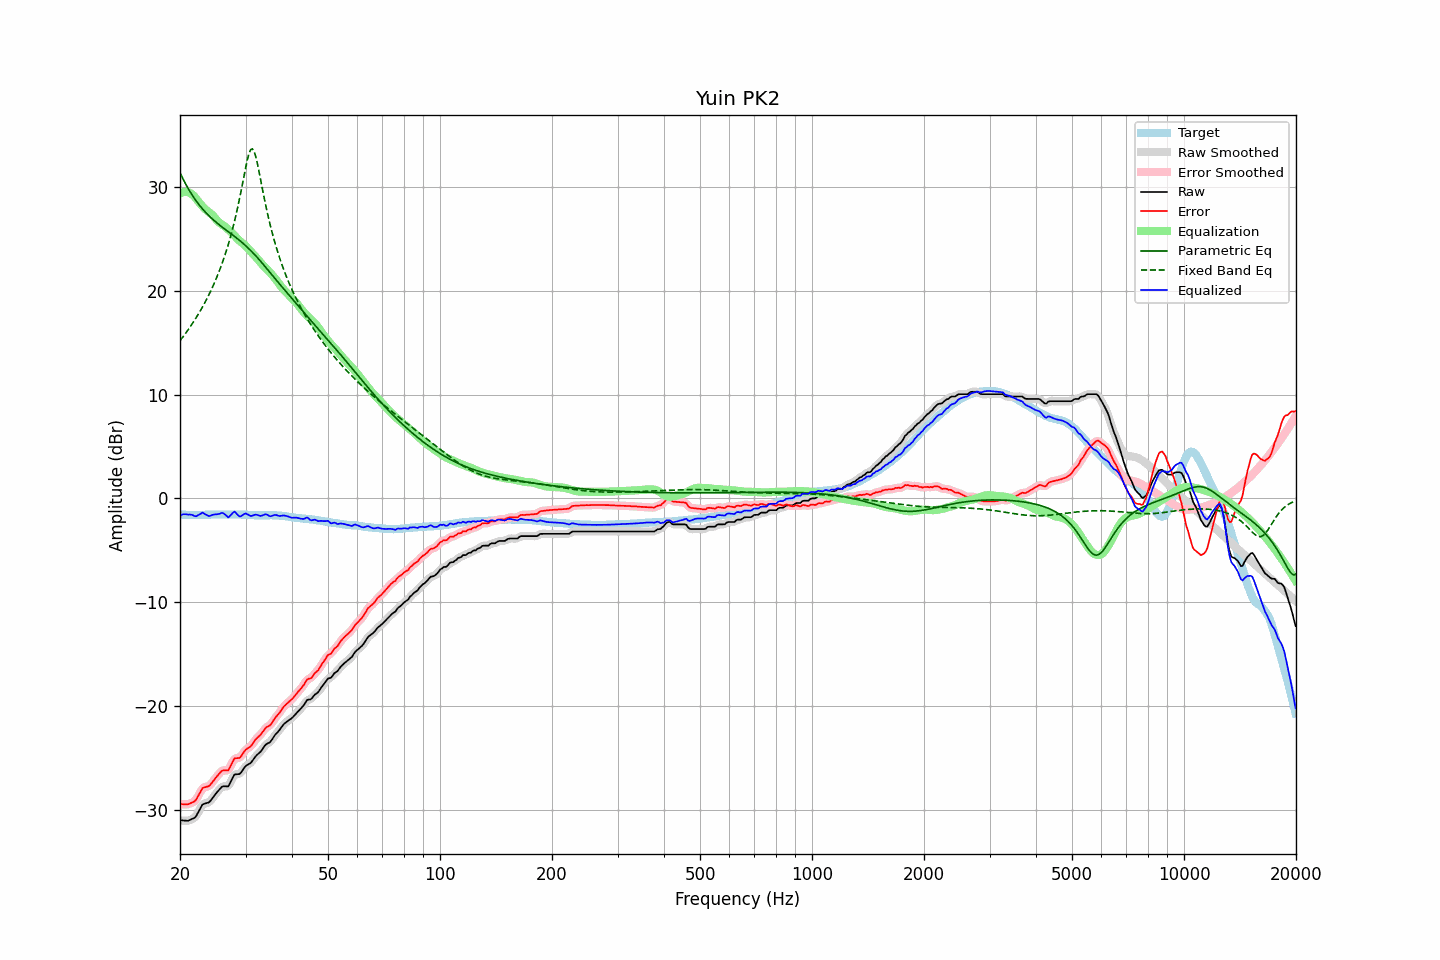

Values plotted in this chart, from the file beside it:
frequency, raw, error, smoothed, error_smoothed, equalization, parametric_eq, fixed_band_eq, equalized_raw, equalized_smoothed, target
20.00, -30.99, -29.43, -30.98, -29.42, 29.35, 31.36, 15.18, -1.64, -1.63, -1.56
20.20, -31.00, -29.43, -31.01, -29.44, 29.43, 31.04, 15.38, -1.57, -1.58, -1.57
20.40, -31.01, -29.44, -31.03, -29.46, 29.49, 30.73, 15.59, -1.53, -1.54, -1.57
20.61, -31.03, -29.46, -31.04, -29.46, 29.51, 30.43, 15.79, -1.52, -1.52, -1.57
20.81, -31.04, -29.45, -31.04, -29.46, 29.51, 30.14, 16.00, -1.53, -1.53, -1.59
21.02, -31.04, -29.45, -31.02, -29.44, 29.48, 29.86, 16.22, -1.56, -1.54, -1.59
21.23, -30.97, -29.38, -30.98, -29.39, 29.42, 29.60, 16.44, -1.55, -1.55, -1.59
21.44, -30.90, -29.32, -30.92, -29.33, 29.34, 29.35, 16.67, -1.57, -1.58, -1.58
21.66, -30.83, -29.24, -30.85, -29.26, 29.22, 29.11, 16.90, -1.61, -1.63, -1.59
21.87, -30.76, -29.18, -30.74, -29.16, 29.06, 28.88, 17.14, -1.70, -1.68, -1.58
22.09, -30.60, -29.01, -30.57, -28.99, 28.88, 28.66, 17.39, -1.72, -1.69, -1.59
22.31, -30.32, -28.74, -30.33, -28.75, 28.68, 28.45, 17.64, -1.64, -1.66, -1.58
22.54, -30.05, -28.46, -30.03, -28.45, 28.48, 28.25, 17.90, -1.57, -1.55, -1.59
22.76, -29.76, -28.18, -29.75, -28.17, 28.29, 28.06, 18.16, -1.47, -1.46, -1.58
22.99, -29.47, -27.89, -29.54, -27.96, 28.12, 27.87, 18.44, -1.36, -1.42, -1.58
23.22, -29.41, -27.83, -29.40, -27.83, 27.96, 27.70, 18.72, -1.46, -1.45, -1.58
23.45, -29.36, -27.79, -29.35, -27.78, 27.81, 27.53, 19.01, -1.55, -1.54, -1.57
23.69, -29.31, -27.74, -29.32, -27.75, 27.68, 27.37, 19.31, -1.63, -1.64, -1.57
23.92, -29.27, -27.70, -29.24, -27.67, 27.57, 27.22, 19.62, -1.70, -1.67, -1.57
24.16, -29.11, -27.55, -29.10, -27.54, 27.44, 27.07, 19.94, -1.67, -1.66, -1.56
24.40, -28.90, -27.35, -28.92, -27.36, 27.30, 26.93, 20.27, -1.59, -1.61, -1.55
24.65, -28.70, -27.16, -28.70, -27.15, 27.14, 26.79, 20.61, -1.57, -1.56, -1.55
24.89, -28.49, -26.94, -28.49, -26.95, 26.95, 26.65, 20.97, -1.53, -1.54, -1.55
25.14, -28.30, -26.75, -28.30, -26.76, 26.77, 26.52, 21.34, -1.53, -1.53, -1.55
25.39, -28.12, -26.58, -28.11, -26.57, 26.61, 26.40, 21.72, -1.51, -1.50, -1.54
25.65, -27.95, -26.41, -27.94, -26.39, 26.49, 26.27, 22.13, -1.46, -1.45, -1.54
25.91, -27.77, -26.23, -27.80, -26.26, 26.38, 26.15, 22.54, -1.39, -1.42, -1.55
26.16, -27.71, -26.17, -27.73, -26.19, 26.28, 26.04, 22.98, -1.43, -1.44, -1.54
26.43, -27.72, -26.18, -27.73, -26.19, 26.17, 25.92, 23.44, -1.55, -1.56, -1.54
26.69, -27.72, -26.18, -27.74, -26.19, 26.04, 25.80, 23.92, -1.68, -1.69, -1.54
26.96, -27.73, -26.18, -27.66, -26.11, 25.90, 25.69, 24.43, -1.83, -1.76, -1.55
27.23, -27.46, -25.92, -27.46, -25.91, 25.76, 25.57, 24.96, -1.71, -1.70, -1.55
27.50, -27.15, -25.60, -27.15, -25.60, 25.61, 25.45, 25.52, -1.54, -1.54, -1.55
27.77, -26.83, -25.29, -26.84, -25.30, 25.46, 25.34, 26.12, -1.36, -1.38, -1.54
28.05, -26.57, -25.02, -26.64, -25.09, 25.30, 25.22, 26.74, -1.27, -1.34, -1.55
28.33, -26.56, -25.01, -26.56, -25.01, 25.13, 25.10, 27.40, -1.43, -1.43, -1.55
28.62, -26.55, -24.99, -26.54, -24.99, 24.96, 24.97, 28.10, -1.59, -1.58, -1.56
28.90, -26.54, -24.99, -26.50, -24.95, 24.81, 24.85, 28.83, -1.73, -1.70, -1.55
29.19, -26.39, -24.83, -26.37, -24.81, 24.68, 24.72, 29.60, -1.71, -1.69, -1.56
29.48, -26.16, -24.59, -26.17, -24.61, 24.56, 24.59, 30.39, -1.60, -1.60, -1.57
29.78, -25.93, -24.37, -25.95, -24.38, 24.44, 24.45, 31.19, -1.49, -1.51, -1.57
30.08, -25.74, -24.18, -25.77, -24.20, 24.30, 24.31, 31.96, -1.45, -1.47, -1.57
30.38, -25.65, -24.07, -25.66, -24.07, 24.13, 24.17, 32.67, -1.53, -1.53, -1.59
30.68, -25.56, -23.97, -25.56, -23.97, 23.95, 24.02, 33.24, -1.61, -1.61, -1.59
30.99, -25.47, -23.87, -25.44, -23.84, 23.77, 23.87, 33.59, -1.70, -1.67, -1.60
31.30, -25.27, -23.67, -25.27, -23.66, 23.61, 23.71, 33.66, -1.66, -1.66, -1.61
31.61, -25.05, -23.44, -25.06, -23.45, 23.45, 23.55, 33.45, -1.60, -1.61, -1.61
31.93, -24.84, -23.22, -24.86, -23.24, 23.28, 23.38, 32.99, -1.56, -1.58, -1.63
32.24, -24.68, -23.06, -24.69, -23.07, 23.10, 23.21, 32.35, -1.58, -1.59, -1.62
32.57, -24.54, -22.91, -24.54, -22.92, 22.91, 23.04, 31.60, -1.64, -1.64, -1.63
32.89, -24.41, -22.78, -24.39, -22.76, 22.72, 22.86, 30.80, -1.69, -1.67, -1.63
33.22, -24.21, -22.58, -24.20, -22.57, 22.55, 22.68, 30.00, -1.66, -1.65, -1.63
33.55, -23.99, -22.36, -23.99, -22.36, 22.39, 22.50, 29.21, -1.60, -1.59, -1.63
33.89, -23.76, -22.14, -23.79, -22.17, 22.24, 22.31, 28.46, -1.52, -1.55, -1.62
34.23, -23.63, -22.00, -23.65, -22.03, 22.08, 22.13, 27.73, -1.55, -1.57, -1.63
34.57, -23.55, -21.93, -23.55, -21.93, 21.92, 21.94, 27.05, -1.63, -1.63, -1.62
34.92, -23.47, -21.85, -23.43, -21.82, 21.75, 21.75, 26.40, -1.72, -1.69, -1.62
35.27, -23.27, -21.67, -23.26, -21.64, 21.58, 21.57, 25.78, -1.70, -1.68, -1.61
35.62, -23.03, -21.41, -23.04, -21.42, 21.40, 21.38, 25.20, -1.63, -1.64, -1.63
35.97, -22.80, -21.17, -22.82, -21.19, 21.22, 21.19, 24.64, -1.58, -1.60, -1.63
... 635 more rows
